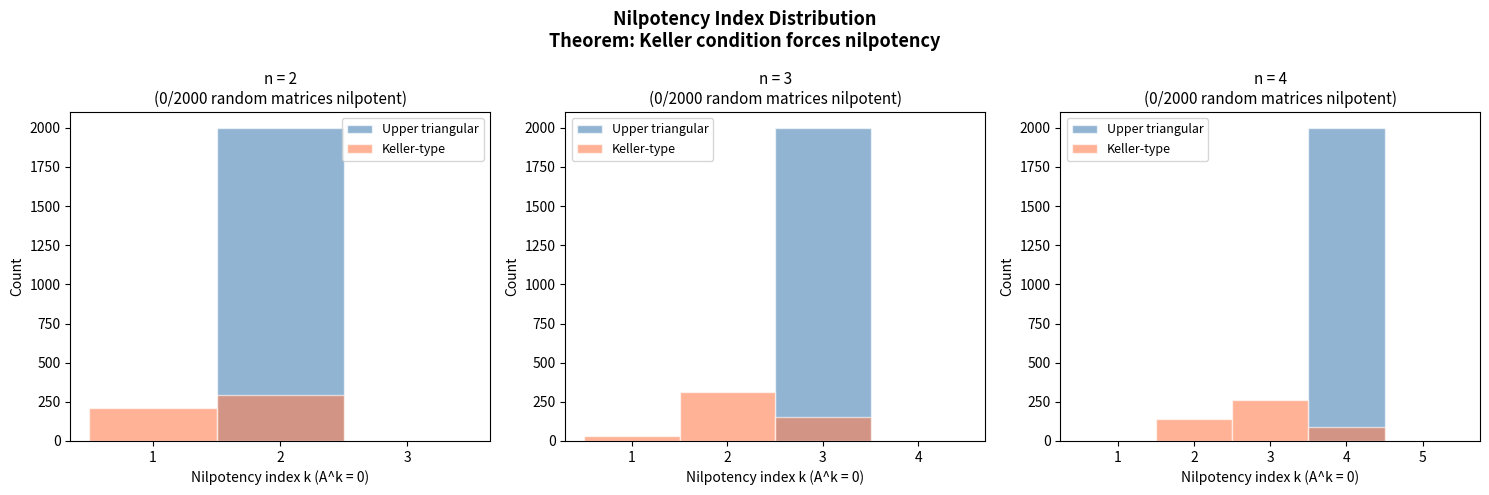

The matplotlib source for this figure:
#!/usr/bin/env python3
"""
Visualization: Nilpotency Spectrum of Drużkowski Matrices

This script visualizes the distribution of nilpotency indices
for random matrices A in small dimensions, comparing:
- Generic matrices (rarely nilpotent)
- Upper triangular matrices (always nilpotent)
- Matrices satisfying det(I + tA) = 1 for all t (always nilpotent by our theorem)

The visualization demonstrates why the isNilpotent_of_det_one_add_smul
theorem is significant: the Keller condition forces nilpotency.

Uses matplotlib to produce a static PNG.
"""

import numpy as np
import matplotlib.pyplot as plt


def nilpotency_index(A, tol=1e-8):
    """Find the nilpotency index k: smallest k with A^k ≈ 0, or -1."""
    n = A.shape[0]
    power = np.eye(n)
    for k in range(1, n + 2):
        power = power @ A
        if np.linalg.norm(power) < tol:
            return k
    return -1  # Not nilpotent


def check_keller_matrix(A, n, num_points=50, tol=1e-6):
    """Check if det(I + tA) = 1 for random values of t."""
    for _ in range(num_points):
        t = np.random.randn()
        d = np.linalg.det(np.eye(n) + t * A)
        if abs(d - 1) > tol:
            return False
    return True


def generate_keller_matrices(n, count=1000):
    """Generate matrices satisfying det(I + tA) ≈ 1 for all t.
    These must be nilpotent by our theorem."""
    results = []
    # Strategy: strictly upper triangular matrices with trace-0 perturbations
    attempts = 0
    while len(results) < count and attempts < count * 100:
        attempts += 1
        # Random nilpotent matrix (upper triangular)
        A = np.zeros((n, n))
        for i in range(n):
            for j in range(i + 1, n):
                A[i][j] = np.random.choice([-2, -1, 0, 0, 0, 1, 2])
        
        if check_keller_matrix(A, n):
            results.append(A)
    return results


# Parameters
dims = [2, 3, 4]
fig, axes = plt.subplots(1, 3, figsize=(15, 5))

for ax, n in zip(axes, dims):
    # Generate strictly upper triangular matrices
    upper_indices = []
    keller_indices = []
    random_nilpotent_count = 0
    random_total = 2000
    
    for _ in range(2000):
        # Upper triangular
        A = np.zeros((n, n))
        for i in range(n):
            for j in range(i + 1, n):
                A[i][j] = np.random.randn()
        idx = nilpotency_index(A)
        if idx > 0:
            upper_indices.append(idx)
    
    # Generate Keller-type matrices
    keller_mats = generate_keller_matrices(n, count=min(500, 2000))
    for A in keller_mats:
        idx = nilpotency_index(A)
        if idx > 0:
            keller_indices.append(idx)
    
    # Count nilpotent among random matrices
    for _ in range(random_total):
        A = np.random.randn(n, n) * 0.5
        idx = nilpotency_index(A)
        if idx > 0:
            random_nilpotent_count += 1
    
    # Plot
    bins = np.arange(0.5, n + 2.5, 1)
    if upper_indices:
        ax.hist(upper_indices, bins=bins, alpha=0.6, label='Upper triangular',
                color='steelblue', edgecolor='white')
    if keller_indices:
        ax.hist(keller_indices, bins=bins, alpha=0.6, label='Keller-type',
                color='coral', edgecolor='white')
    
    ax.set_title(f'n = {n}\n({random_nilpotent_count}/{random_total} random matrices nilpotent)',
                 fontsize=11)
    ax.set_xlabel('Nilpotency index k (A^k = 0)')
    ax.set_ylabel('Count')
    ax.legend(fontsize=9)
    ax.set_xticks(range(1, n + 2))

plt.suptitle('Nilpotency Index Distribution\nTheorem: Keller condition forces nilpotency',
             fontsize=13, fontweight='bold')
plt.tight_layout()
plt.savefig('nilpotency_spectrum.png', dpi=150, bbox_inches='tight')
print("Saved nilpotency_spectrum.png")
